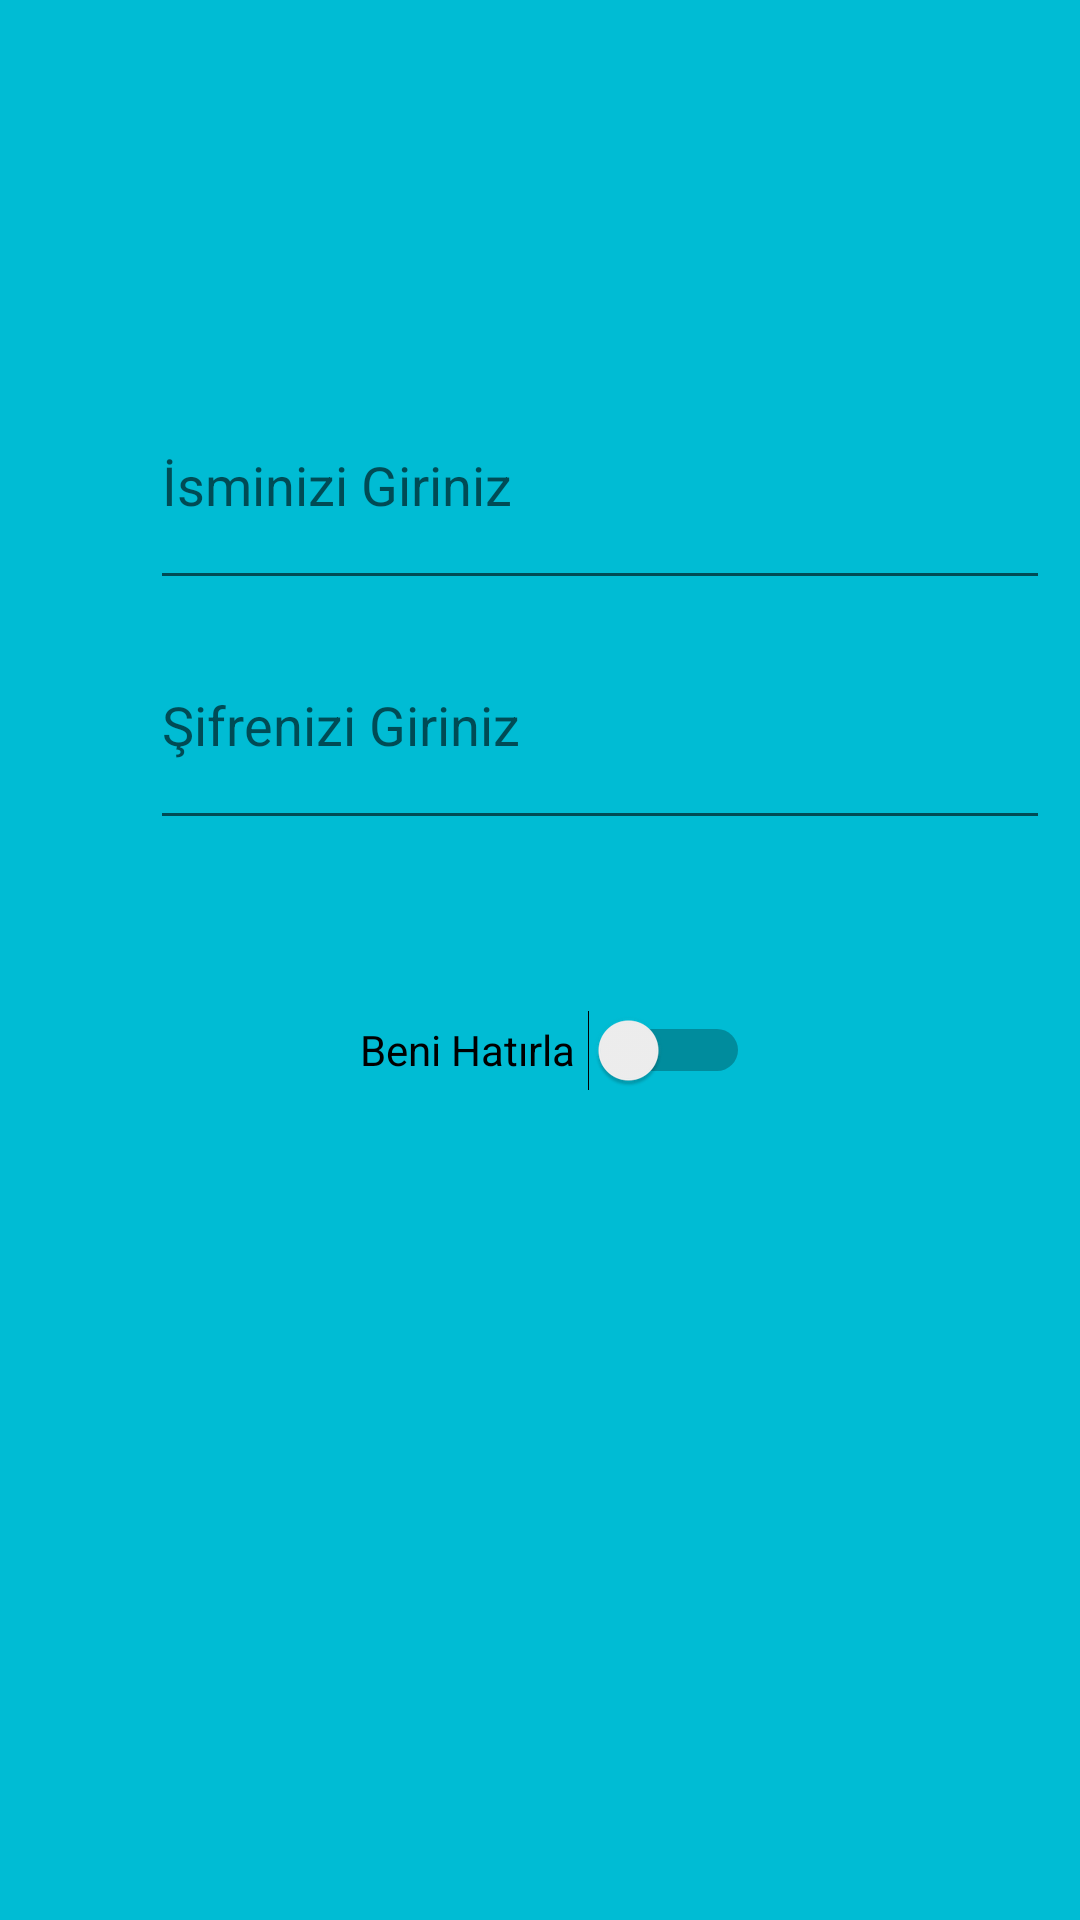

Reconstruct the res/layout file that produces this screen, plus the resources it refers to.
<!-- AndroidManifest.xml: application theme Theme.Odevfinal -->
<!-- res/layout/activity_anaekran.xml -->
<?xml version="1.0" encoding="utf-8"?>
<LinearLayout xmlns:android="http://schemas.android.com/apk/res/android"
    xmlns:app="http://schemas.android.com/apk/res-auto"
    xmlns:tools="http://schemas.android.com/tools"
    android:layout_width="match_parent"
    android:layout_height="match_parent"
    android:background="#00bcd4"
    android:orientation="vertical"
    tools:context=".Anaekran">

    <EditText
        android:id="@+id/name"
        android:layout_width="300dp"
        android:layout_height="80dp"
        android:layout_marginLeft="50dp"
        android:ems="10"
        android:layout_marginTop="120dp"
        android:hint="İsminizi Giriniz"
        android:inputType="textPersonName"
        android:text="" />

    <EditText
        android:id="@+id/passw"
        android:layout_width="300dp"
        android:layout_height="80dp"
        android:layout_marginLeft="50dp"
        android:ems="10"
        android:text=""
        android:hint="Şifrenizi Giriniz" />

    <Switch
        android:id="@+id/hatirla"
        android:layout_width="130dp"
        android:layout_height="40dp"
        android:layout_marginTop="50dp"
        android:layout_marginLeft="120dp"
        android:text="Beni Hatırla" />

    <ProgressBar
        android:id="@+id/progressBar2"
        style="?android:attr/progressBarStyle"
        android:layout_marginTop="50dp"
        android:layout_width="match_parent"
        android:visibility="invisible"
        android:layout_height="wrap_content" />
     />

</LinearLayout>
<!-- resources referenced by this layout -->
<resources>
  <style name="Theme.Odevfinal" parent="Theme.MaterialComponents.DayNight.DarkActionBar">
          
          <item name="colorPrimary">@color/purple_500</item>
          <item name="colorPrimaryVariant">@color/purple_700</item>
          <item name="colorOnPrimary">@color/white</item>
          
          <item name="colorSecondary">@color/teal_200</item>
          <item name="colorSecondaryVariant">@color/teal_700</item>
          <item name="colorOnSecondary">@color/black</item>
          
          <item name="android:statusBarColor">?attr/colorPrimaryVariant</item>
          
      </style>
  <!-- not gathered from this repository: default colours our renderer supplied (Android Studio template values) -->
  <color name="purple_500">#FF6200EE</color>
  <color name="purple_700">#FF3700B3</color>
  <color name="teal_200">#FF03DAC5</color>
  <color name="teal_700">#FF018786</color>
  <color name="black">#FF000000</color>
  <color name="white">#FFFFFFFF</color>
</resources>
